Run: headless pygame with SDL's dummy video driver; simulated clock (each Clock.tick advances the game by its frame time, no real sleeping); random seed 0; keys injected as events and as key.get_pressed() state; mouse plan: one left click at the window centre at the start of phase 2, then a move to the lower-right quarter at the start of phase 3.
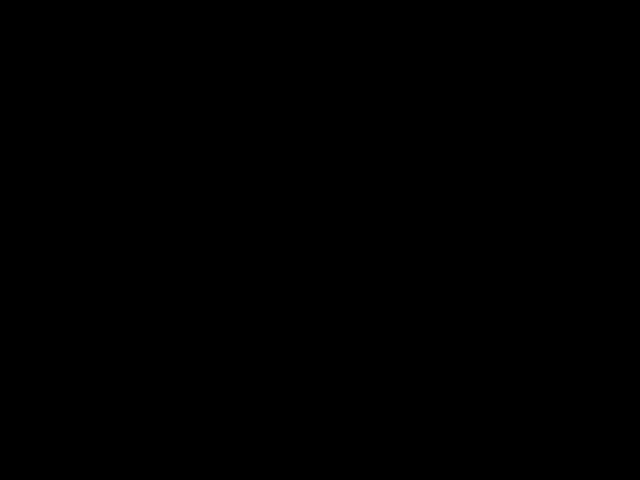
Frame 1 of 4 · flips 1–60 · no input
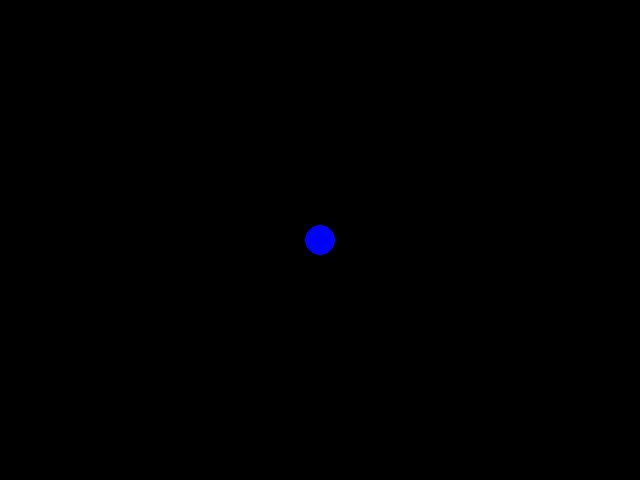
Frame 2 of 4 · flips 61–180 · clicked the window centre · tapped SPACE, RETURN · held RIGHT (→), D
Frame 3 of 4 · flips 181–300 · moved the mouse to the lower-right quarter · held DOWN (↓), S · screen unchanged from frame 2, image omitted
Frame 4 of 4 · flips 301–420 · held LEFT (←), A, UP (↑), W · screen unchanged from frame 3, image omitted

The pygame program that drew these frames:

import pygame
import math

def main():
    pygame.init()
    screen = pygame.display.set_mode((640, 480))
    
    canvas = pygame.Surface((640, 480))
    canvas.fill((0, 0, 0))
    
    clock = pygame.time.Clock()
    
    radius = 15
    color = (0, 0, 255) 
    mode = 'brush' 
    
    drawing = False
    start_pos = None

    while True:
        for event in pygame.event.get():
            if event.type == pygame.QUIT:
                return

            if event.type == pygame.KEYDOWN:
                if event.key == pygame.K_ESCAPE:
                    return
                
                if event.key == pygame.K_b: mode = 'brush'
                if event.key == pygame.K_r: mode = 'rectangle'
                if event.key == pygame.K_c: mode = 'circle'
                if event.key == pygame.K_e: mode = 'eraser'
                if event.key == pygame.K_z: canvas.fill((0, 0, 0))

                if event.key == pygame.K_1: color = (255, 0, 0) 
                if event.key == pygame.K_2: color = (0, 255, 0) 
                if event.key == pygame.K_3: color = (0, 0, 255) 
                if event.key == pygame.K_4: color = (255, 255, 0)
                if event.key == pygame.K_5: color = (255, 0, 255)
            
            
            if event.type == pygame.MOUSEBUTTONDOWN:
                drawing = True
                start_pos = event.pos
                if mode == 'brush' or mode == 'eraser':
                    
                    if mode == 'eraser':
                        draw_color = (0,0,0)  
                    else:
                        draw_color = color
                    pygame.draw.circle(canvas, draw_color, event.pos, radius)

            if event.type == pygame.MOUSEBUTTONUP:
                if drawing:
                    
                    end_pos = event.pos
                    draw_shape(canvas, mode, color, start_pos, end_pos, radius)
                    drawing = False

            if event.type == pygame.MOUSEMOTION:
                if drawing and (mode == 'brush' or mode == 'eraser'):
                    
                    draw_color = (0,0,0) if mode == 'eraser' else color
                    pygame.draw.circle(canvas, draw_color, event.pos, radius)
        screen.blit(canvas, (0, 0))

        if drawing and mode in ['rectangle', 'circle']:
            current_pos = pygame.mouse.get_pos()
            draw_shape(screen, mode, color, start_pos, current_pos, radius, preview=True)

        pygame.display.flip()
        clock.tick(120)

def draw_shape(surface, mode, color, start, end, radius, preview=False):
    x1, y1 = start
    x2, y2 = end
    
    width = abs(x1 - x2)
    height = abs(y1 - y2)
    top_left = (min(x1, x2), min(y1, y2))

    if mode == 'rectangle':
        pygame.draw.rect(surface, color, (top_left[0], top_left[1], width, height), 1 if preview else 0)
    
    elif mode == 'circle':
        dist = int(math.hypot(x2 - x1, y2 - y1))
        pygame.draw.circle(surface, color, start, dist, 2 if preview else 0)

if __name__ == "__main__":
    main()
